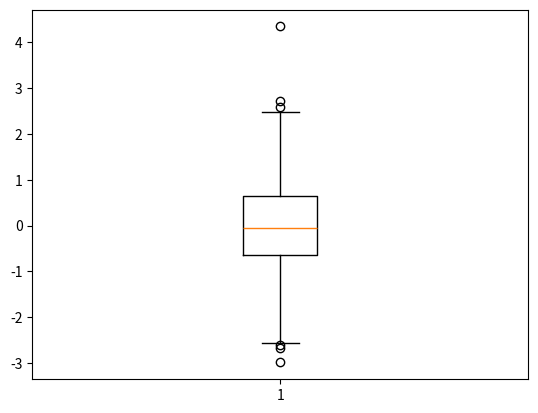

Recreate this plot in Python.
import matplotlib.pyplot as plt
import numpy as np

data = np.random.randn(1000)

plt.boxplot(data)
plt.show()